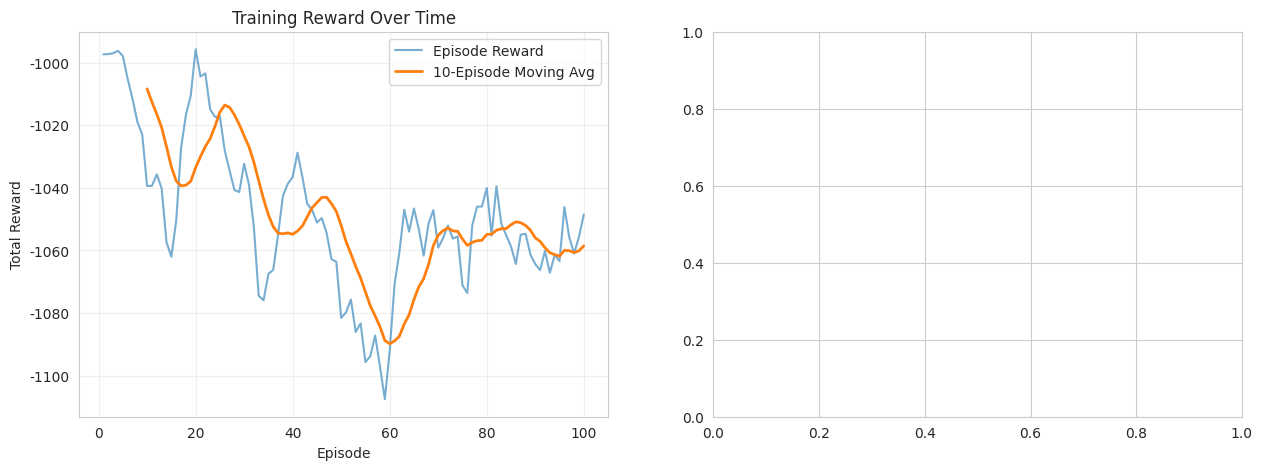

The script that saved this image: (Note: this script raises an exception after producing the figure.)
"""
Plotting utilities for visualization.

This module provides functions to create plots for training curves,
metric comparisons, and evaluation results.
"""

import matplotlib.pyplot as plt
import seaborn as sns
import numpy as np
import pandas as pd
from typing import List, Dict, Any
import os


# Set style
sns.set_style("whitegrid")
plt.rcParams['figure.figsize'] = (12, 6)


def plot_training_curves(
    rewards: List[float],
    losses: List[float],
    save_path: str = None
) -> None:
    """
    Plot training reward and loss curves.
    
    Args:
        rewards: List of episode rewards
        losses: List of training losses
        save_path: Path to save plot (if None, display only)
    """
    fig, (ax1, ax2) = plt.subplots(1, 2, figsize=(15, 5))
    
    # Plot rewards
    episodes = range(1, len(rewards) + 1)
    ax1.plot(episodes, rewards, alpha=0.6, label='Episode Reward')
    
    # Add moving average
    if len(rewards) >= 10:
        window = min(10, len(rewards))
        moving_avg = pd.Series(rewards).rolling(window=window).mean()
        ax1.plot(episodes, moving_avg, linewidth=2, label=f'{window}-Episode Moving Avg')
    
    ax1.set_xlabel('Episode')
    ax1.set_ylabel('Total Reward')
    ax1.set_title('Training Reward Over Time')
    ax1.legend()
    ax1.grid(True, alpha=0.3)
    
    # Plot losses
    if losses:
        steps = range(1, len(losses) + 1)
        ax2.plot(steps, losses, alpha=0.4)
        
        # Add moving average
        if len(losses) >= 100:
            window = 100
            moving_avg = pd.Series(losses).rolling(window=window).mean()
            ax2.plot(steps, moving_avg, linewidth=2, color='red', label=f'{window}-Step Moving Avg')
            ax2.legend()
        
        ax2.set_xlabel('Training Step')
        ax2.set_ylabel('Loss')
        ax2.set_title('Training Loss Over Time')
        ax2.grid(True, alpha=0.3)
    
    plt.tight_layout()
    
    if save_path:
        plt.savefig(save_path, dpi=300, bbox_inches='tight')
        print(f"Training curves saved to {save_path}")
    else:
        plt.show()
    
    plt.close()


def plot_comparison(
    baseline_metrics: Dict[str, float],
    dqn_metrics: Dict[str, float],
    save_path: str = None
) -> None:
    """
    Plot comparison between baseline and DQN metrics.
    
    Args:
        baseline_metrics: Metrics from baseline controller
        dqn_metrics: Metrics from DQN agent
        save_path: Path to save plot (if None, display only)
    """
    # Select metrics to compare
    metrics_to_plot = [
        'avg_waiting_time',
        'avg_queue_length',
        'throughput'
    ]
    
    # Filter available metrics
    available_metrics = [m for m in metrics_to_plot if m in baseline_metrics and m in dqn_metrics]
    
    if not available_metrics:
        print("No common metrics to plot")
        return
    
    # Create subplots
    n_metrics = len(available_metrics)
    fig, axes = plt.subplots(1, n_metrics, figsize=(5 * n_metrics, 5))
    
    if n_metrics == 1:
        axes = [axes]
    
    for ax, metric in zip(axes, available_metrics):
        baseline_val = baseline_metrics[metric]
        dqn_val = dqn_metrics[metric]
        
        # Create bar chart
        x = ['Fixed-Time\nBaseline', 'DQN Agent']
        y = [baseline_val, dqn_val]
        colors = ['#FF6B6B', '#4ECDC4']
        
        bars = ax.bar(x, y, color=colors, alpha=0.7, edgecolor='black', linewidth=1.5)
        
        # Add value labels on bars
        for bar in bars:
            height = bar.get_height()
            ax.text(bar.get_x() + bar.get_width()/2., height,
                   f'{height:.2f}',
                   ha='center', va='bottom', fontsize=12, fontweight='bold')
        
        # Calculate improvement
        if baseline_val > 0:
            improvement = ((dqn_val - baseline_val) / baseline_val) * 100
            
            # For waiting time and queue length, lower is better
            if 'waiting' in metric or 'queue' in metric:
                improvement = -improvement
            
            color = 'green' if improvement > 0 else 'red'
            ax.text(0.5, 0.95, f'Improvement: {improvement:+.1f}%',
                   transform=ax.transAxes,
                   ha='center', va='top',
                   fontsize=11, fontweight='bold',
                   color=color,
                   bbox=dict(boxstyle='round', facecolor='white', alpha=0.8))
        
        # Format title
        title = metric.replace('_', ' ').title()
        ax.set_title(title, fontsize=14, fontweight='bold')
        ax.set_ylabel('Value', fontsize=12)
        ax.grid(True, alpha=0.3, axis='y')
    
    plt.suptitle('DQN vs Fixed-Time Baseline Comparison', fontsize=16, fontweight='bold', y=1.02)
    plt.tight_layout()
    
    if save_path:
        plt.savefig(save_path, dpi=300, bbox_inches='tight')
        print(f"Comparison plot saved to {save_path}")
    else:
        plt.show()
    
    plt.close()


def plot_episode_metrics(
    metrics_history: Dict[str, List[float]],
    save_path: str = None
) -> None:
    """
    Plot metrics over episodes.
    
    Args:
        metrics_history: Dictionary of metric name -> list of values
        save_path: Path to save plot
    """
    n_metrics = len(metrics_history)
    if n_metrics == 0:
        return
    
    fig, axes = plt.subplots(n_metrics, 1, figsize=(12, 4 * n_metrics))
    
    if n_metrics == 1:
        axes = [axes]
    
    for ax, (metric_name, values) in zip(axes, metrics_history.items()):
        episodes = range(1, len(values) + 1)
        ax.plot(episodes, values, marker='o', markersize=4, alpha=0.6)
        
        # Add moving average
        if len(values) >= 5:
            window = min(5, len(values))
            moving_avg = pd.Series(values).rolling(window=window).mean()
            ax.plot(episodes, moving_avg, linewidth=2, color='red', label=f'{window}-Episode Moving Avg')
            ax.legend()
        
        title = metric_name.replace('_', ' ').title()
        ax.set_title(title, fontsize=12, fontweight='bold')
        ax.set_xlabel('Episode')
        ax.set_ylabel('Value')
        ax.grid(True, alpha=0.3)
    
    plt.tight_layout()
    
    if save_path:
        plt.savefig(save_path, dpi=300, bbox_inches='tight')
        print(f"Episode metrics plot saved to {save_path}")
    else:
        plt.show()
    
    plt.close()


def save_all_plots(
    training_data: Dict[str, Any],
    baseline_metrics: Dict[str, float],
    dqn_metrics: Dict[str, float],
    output_dir: str
) -> None:
    """
    Save all plots to output directory.
    
    Args:
        training_data: Dictionary with 'rewards' and 'losses' lists
        baseline_metrics: Baseline controller metrics
        dqn_metrics: DQN agent metrics
        output_dir: Directory to save plots
    """
    os.makedirs(output_dir, exist_ok=True)
    
    # Training curves
    plot_training_curves(
        training_data.get('rewards', []),
        training_data.get('losses', []),
        save_path=os.path.join(output_dir, 'training_curves.png')
    )
    
    # Comparison plot
    plot_comparison(
        baseline_metrics,
        dqn_metrics,
        save_path=os.path.join(output_dir, 'dqn_vs_baseline.png')
    )
    
    print(f"All plots saved to {output_dir}")


if __name__ == "__main__":
    # Test plotting functions
    import numpy as np
    
    # Generate dummy data
    rewards = -1000 + np.cumsum(np.random.randn(100) * 10)
    losses = 10 * np.exp(-np.arange(1000) / 200) + np.random.randn(1000) * 0.5
    
    baseline_metrics = {
        'avg_waiting_time': 45.2,
        'avg_queue_length': 12.5,
        'throughput': 650.0
    }
    
    dqn_metrics = {
        'avg_waiting_time': 32.1,
        'avg_queue_length': 8.3,
        'throughput': 780.0
    }
    
    # Test plots
    plot_training_curves(rewards, losses)
    plot_comparison(baseline_metrics, dqn_metrics)
